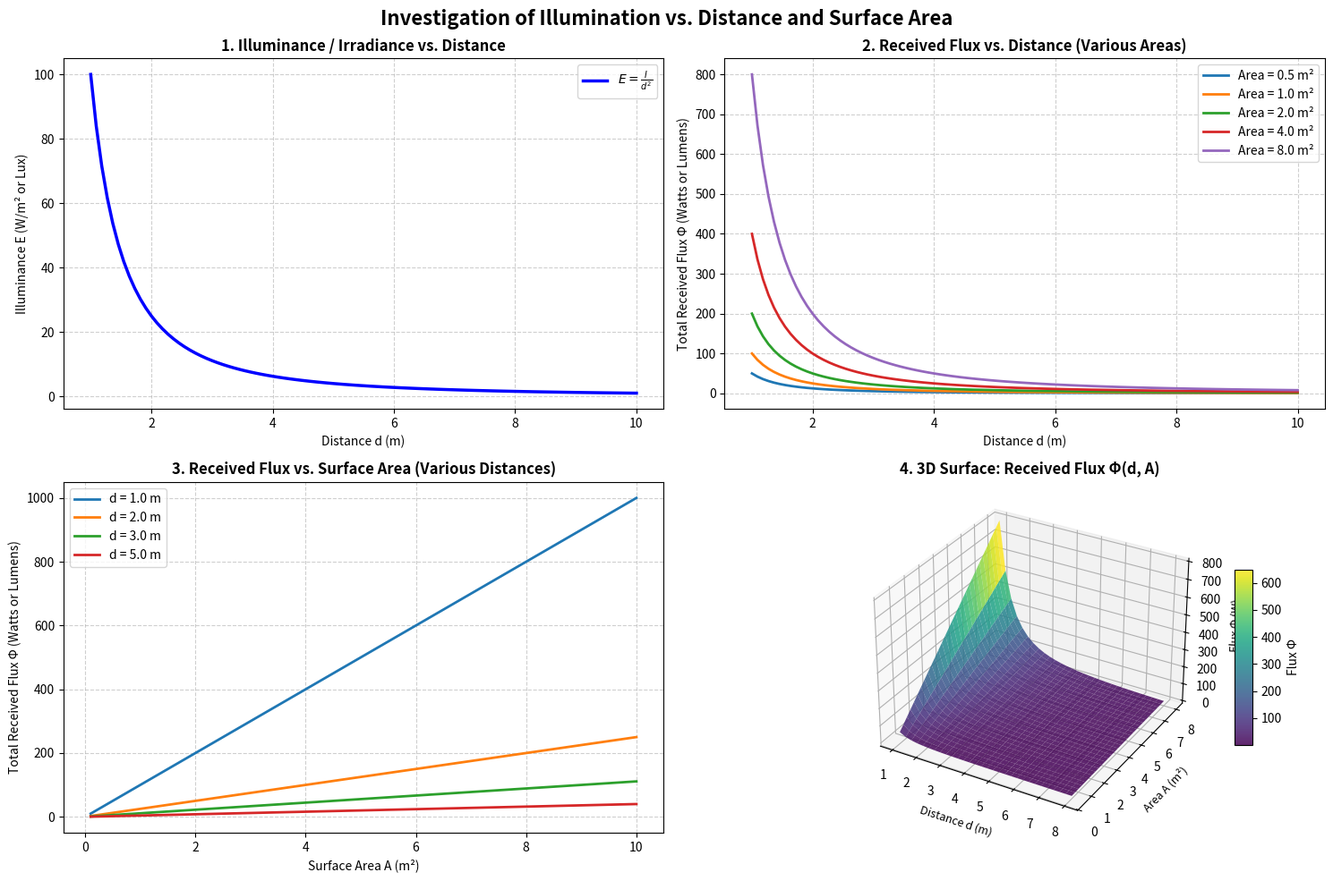

Generate this figure with matplotlib:
import numpy as np
import matplotlib.pyplot as plt

def run_illumination_experiments():
    # Source Radiant Intensity (in Watts/sr or Candela)
    I = 100.0  

    # 1. Define experimental ranges
    distances = np.linspace(1.0, 10.0, 100)        # Distance d from 1m to 10m
    areas = np.array([0.5, 1.0, 2.0, 4.0, 8.0])     # Sample areas in m^2

    # Discrete test points for tabular observations
    sample_distances = np.array([1.0, 2.0, 3.0, 4.0, 5.0])
    sample_areas = np.array([0.5, 1.0, 2.0, 4.0])

    print("=" * 65)
    print("EXPERIMENTAL OBSERVATIONS: Total Received Flux Phi (Watts/Lumens)")
    print(f"Radiation Source Intensity I = {I} W/sr")
    print("=" * 65)
    header = f"{'Distance (d)':<15}" + "".join([f"Area={a}m²{'':<6}" for a in sample_areas])
    print(header)
    print("-" * 65)

    for d in sample_distances:
        row = f"{d:<15.1f}"
        for a in sample_areas:
            phi = (I * a) / (d ** 2)
            row += f"{phi:<14.2f}"
        print(row)
    print("=" * 65)

    # 2. Multi-panel Visualization
    fig = plt.figure(figsize=(15, 10))
    plt.suptitle("Investigation of Illumination vs. Distance and Surface Area", fontsize=16, fontweight='bold')

    # Subplot 1: Irradiance (E) vs Distance (Inverse Square Law)
    ax1 = fig.add_subplot(2, 2, 1)
    irradiance = I / (distances ** 2)
    ax1.plot(distances, irradiance, 'b-', linewidth=2.5, label=r'$E = \frac{I}{d^2}$')
    ax1.set_title("1. Illuminance / Irradiance vs. Distance", fontsize=12, fontweight='bold')
    ax1.set_xlabel("Distance d (m)", fontsize=10)
    ax1.set_ylabel("Illuminance E (W/m² or Lux)", fontsize=10)
    ax1.grid(True, linestyle='--', alpha=0.6)
    ax1.legend()

    # Subplot 2: Total Received Flux vs. Distance for different Areas
    ax2 = fig.add_subplot(2, 2, 2)
    for a in areas:
        flux = (I * a) / (distances ** 2)
        ax2.plot(distances, flux, linewidth=2, label=f'Area = {a} m²')
    ax2.set_title("2. Received Flux vs. Distance (Various Areas)", fontsize=12, fontweight='bold')
    ax2.set_xlabel("Distance d (m)", fontsize=10)
    ax2.set_ylabel("Total Received Flux Φ (Watts or Lumens)", fontsize=10)
    ax2.grid(True, linestyle='--', alpha=0.6)
    ax2.legend()

    # Subplot 3: Total Received Flux vs. Surface Area for different Distances
    ax3 = fig.add_subplot(2, 2, 3)
    continuous_areas = np.linspace(0.1, 10.0, 100)
    for d in [1.0, 2.0, 3.0, 5.0]:
        flux_area = (I * continuous_areas) / (d ** 2)
        ax3.plot(continuous_areas, flux_area, linewidth=2, label=f'd = {d} m')
    ax3.set_title("3. Received Flux vs. Surface Area (Various Distances)", fontsize=12, fontweight='bold')
    ax3.set_xlabel("Surface Area A (m²)", fontsize=10)
    ax3.set_ylabel("Total Received Flux Φ (Watts or Lumens)", fontsize=10)
    ax3.grid(True, linestyle='--', alpha=0.6)
    ax3.legend()

    # Subplot 4: 3D Surface Plot showing Phi as a function of (Area, Distance)
    ax4 = fig.add_subplot(2, 2, 4, projection='3d')
    A_grid, D_grid = np.meshgrid(np.linspace(0.5, 8.0, 30), np.linspace(1.0, 8.0, 30))
    Phi_grid = (I * A_grid) / (D_grid ** 2)
    
    surf = ax4.plot_surface(D_grid, A_grid, Phi_grid, cmap='viridis', edgecolor='none', alpha=0.85)
    ax4.set_title("4. 3D Surface: Received Flux Φ(d, A)", fontsize=12, fontweight='bold')
    ax4.set_xlabel("Distance d (m)", fontsize=9)
    ax4.set_ylabel("Area A (m²)", fontsize=9)
    ax4.set_zlabel("Flux Φ (W)", fontsize=9)
    fig.colorbar(surf, ax=ax4, shrink=0.5, aspect=10, label='Flux Φ')

    plt.tight_layout()
    output_image = "illumination_experiment_results.png"
    plt.savefig(output_image, dpi=300)
    print(f"\nVisualization saved successfully as '{output_image}'.")
    plt.show()

if __name__ == "__main__":
    run_illumination_experiments()
